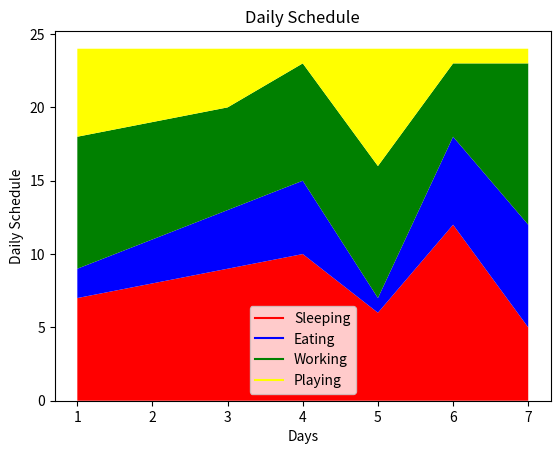

Write Python code to recreate this figure.
import matplotlib.pyplot as matplot

matplot.figure("Daily Schedule")

days=[1,2,3,4,5,6,7]
sleeping=[7,8,9,10,6,12,5]
eating=[2,3,4,5,1,6,7]
working=[9,8,7,8,9,5,11]
playing=[6,5,4,1,8,1,1]

matplot.plot([],[],color="red",label="Sleeping")
matplot.plot([],[],color="blue",label="Eating")
matplot.plot([],[],color="green",label="Working")
matplot.plot([],[],color="yellow",label="Playing")


matplot.stackplot(days,sleeping,eating,working,playing,colors=["red","blue","green","yellow"])
matplot.title("Daily Schedule")
matplot.xlabel("Days")
matplot.ylabel("Daily Schedule")
matplot.legend()
matplot.show()